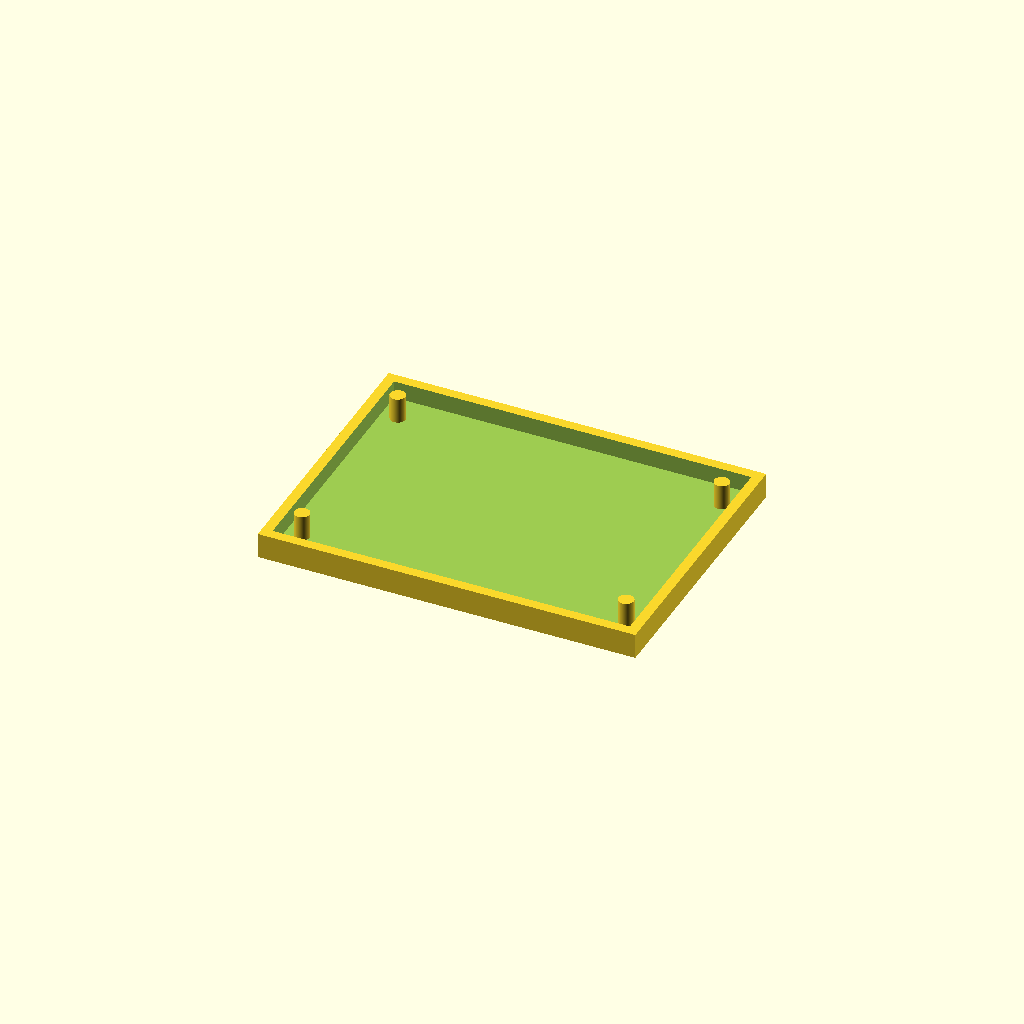
Cell 1: the model at its default parameters.
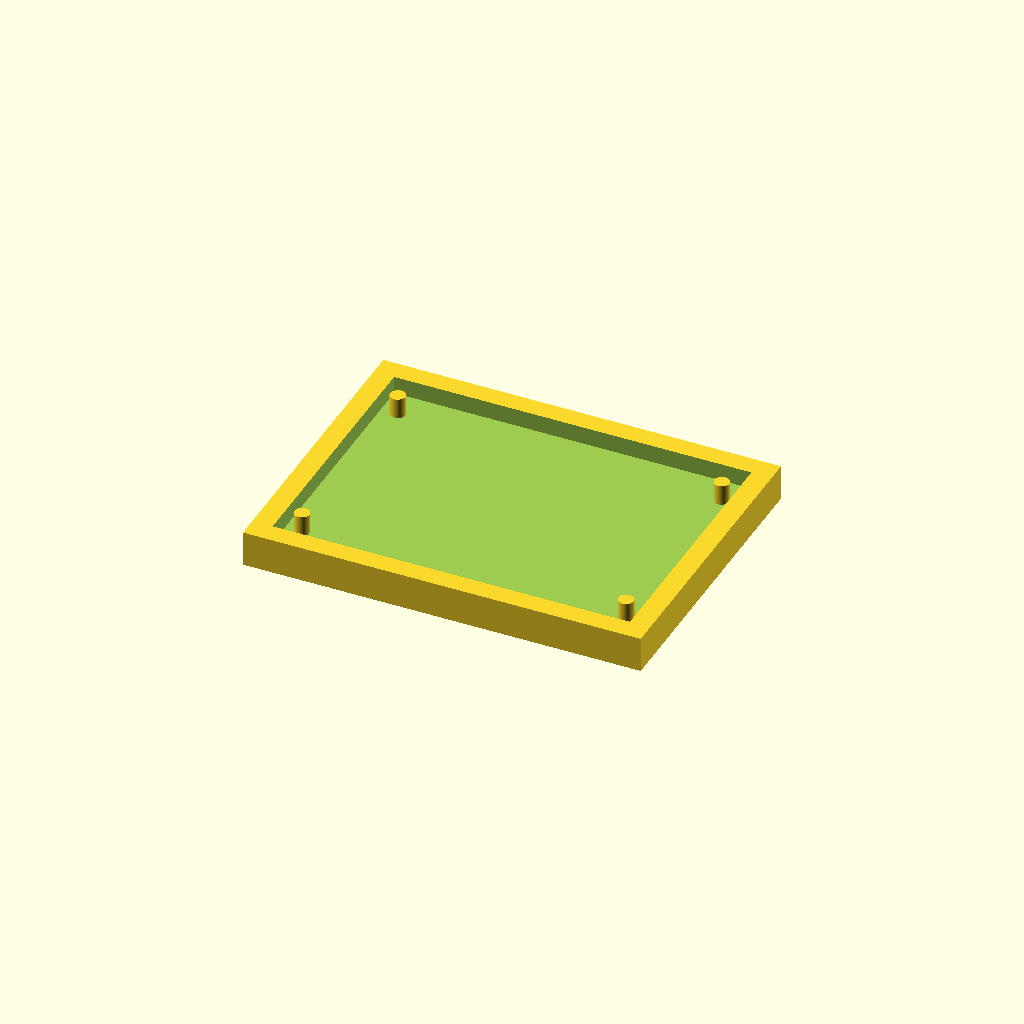
Cell 2 — wallT set to 4, the other parameters unchanged.
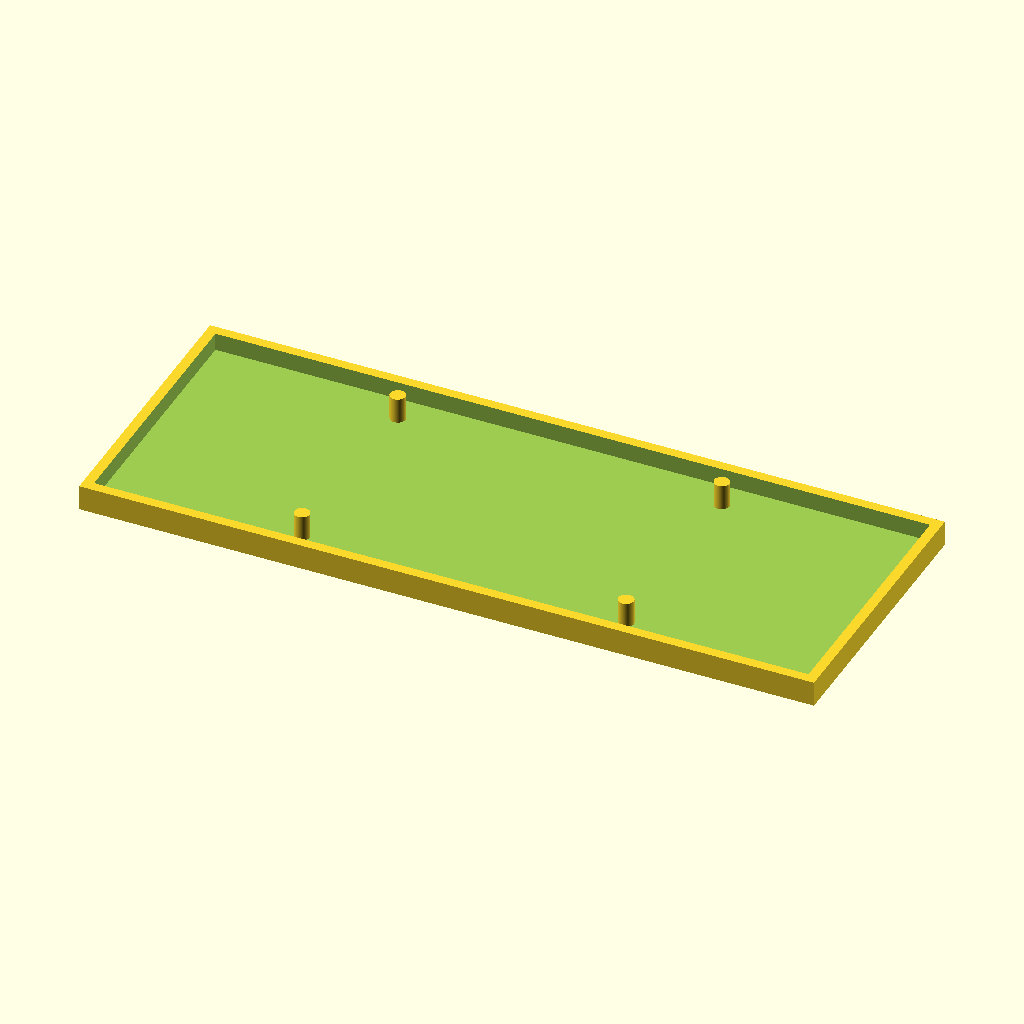
Cell 3: the same model with boardW = 141.
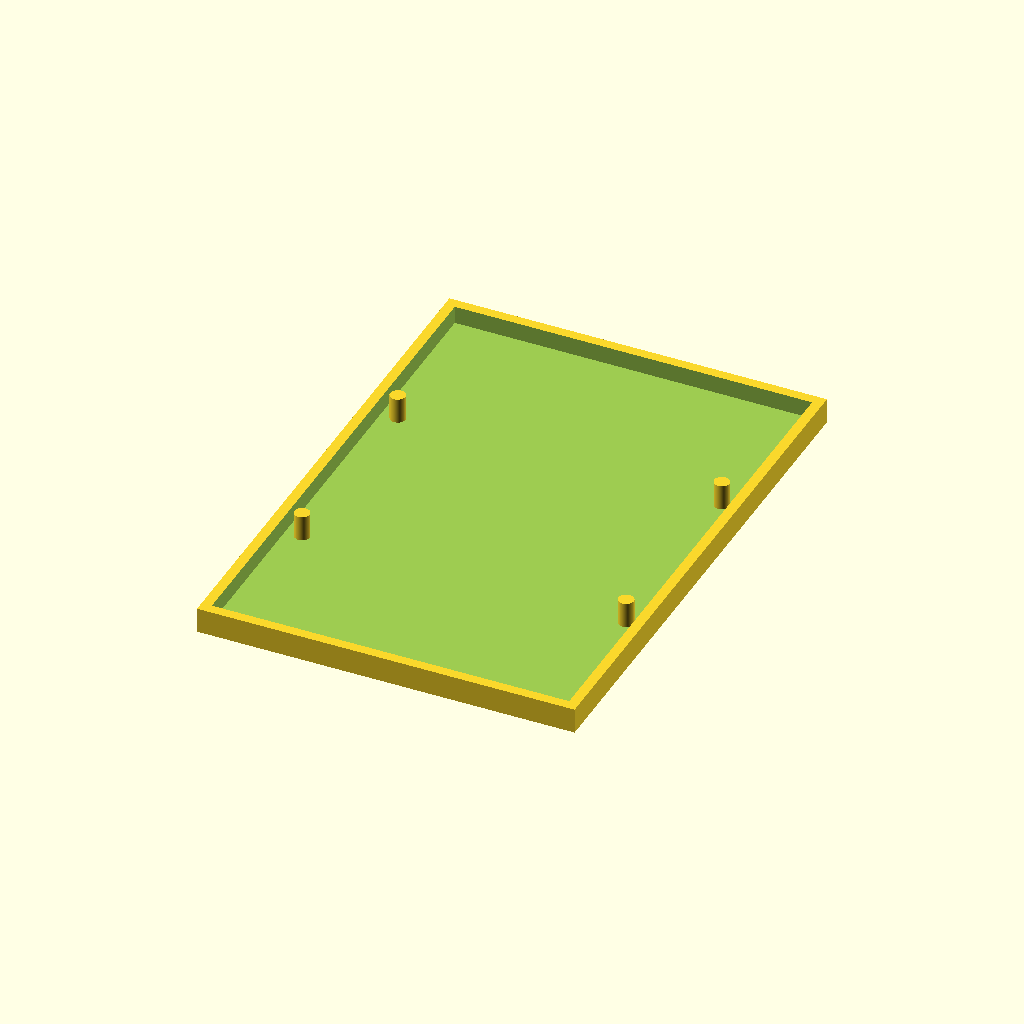
Cell 4: boardH = 102.8 (everything else at default).
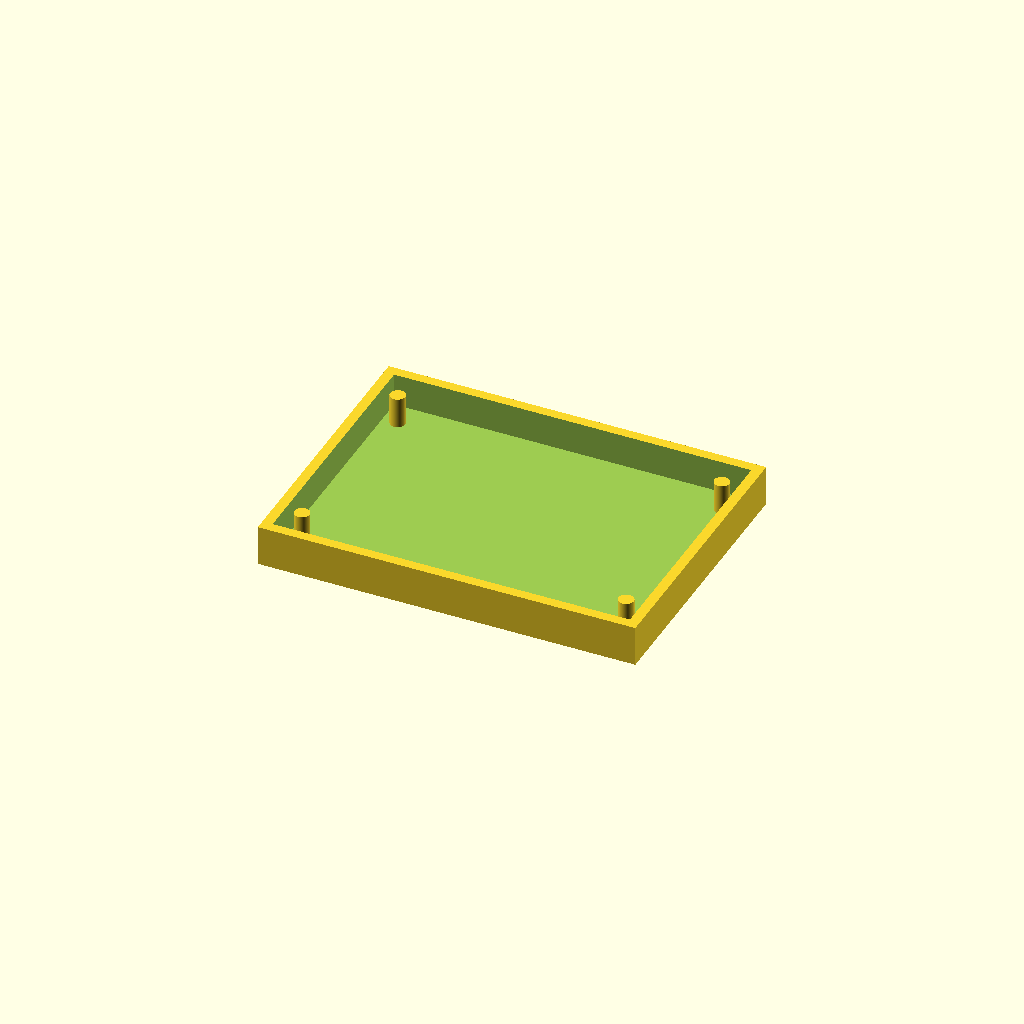
Cell 5: the same model with boardD = 6.
One fixed orthographic camera (rotation 55°, 0°, 25°; colour scheme Cornfield) for every cell.
OpenSCAD source file openscad/vendor/generic-coaster-95baec3c/GenericCoaster.scad:


//****************************************************************
//*  Name    : Generic Coaster                                   *
//*  Author  : Robert Joseph Korn                                *
//*  Notice  : Copyright (c) 2015 Open Valley Consulting Corp    *
//*          : All Rights Reserved                               *
//*  Date    : 5/27/15                                           *
//*  Version : 1.0                                               *
//*  Notes   : Simple Circuit Board Coaster                      *
//*          :                                                   *
//****************************************************************


$fn=50;

wallT = 2;

boardW = 70.5;
boardH = 51.4;
boardD = 3;

holeW = 63.95;
holeH = 40.5;

pinD = 3;
pinL = 4;

outerW = boardW + 2*wallT;
outerH = boardH + 2*wallT;
outerD = boardD + wallT;

union(){
	difference() {
		cube([outerW, outerH, outerD],center=true);
		translate([0, 0, wallT/2]) cube([boardW, boardH, boardD+1],center=true);
	}

	translate([holeW/2, holeH/2, -wallT]) cylinder(h=wallT+pinL,d=pinD);
	translate([-holeW/2, holeH/2, -wallT]) cylinder(h=wallT+pinL,d=pinD);
	translate([holeW/2, -holeH/2, -wallT]) cylinder(h=wallT+pinL,d=pinD);
	translate([-holeW/2, -holeH/2, -wallT]) cylinder(h=wallT+pinL,d=pinD);
}
Customizer parameters (derived from the source; name, type, default, range or options):
wallT: number, default 2
boardW: number, default 70.5
boardH: number, default 51.4
boardD: number, default 3
holeW: number, default 63.95
holeH: number, default 40.5
pinD: number, default 3
pinL: number, default 4
